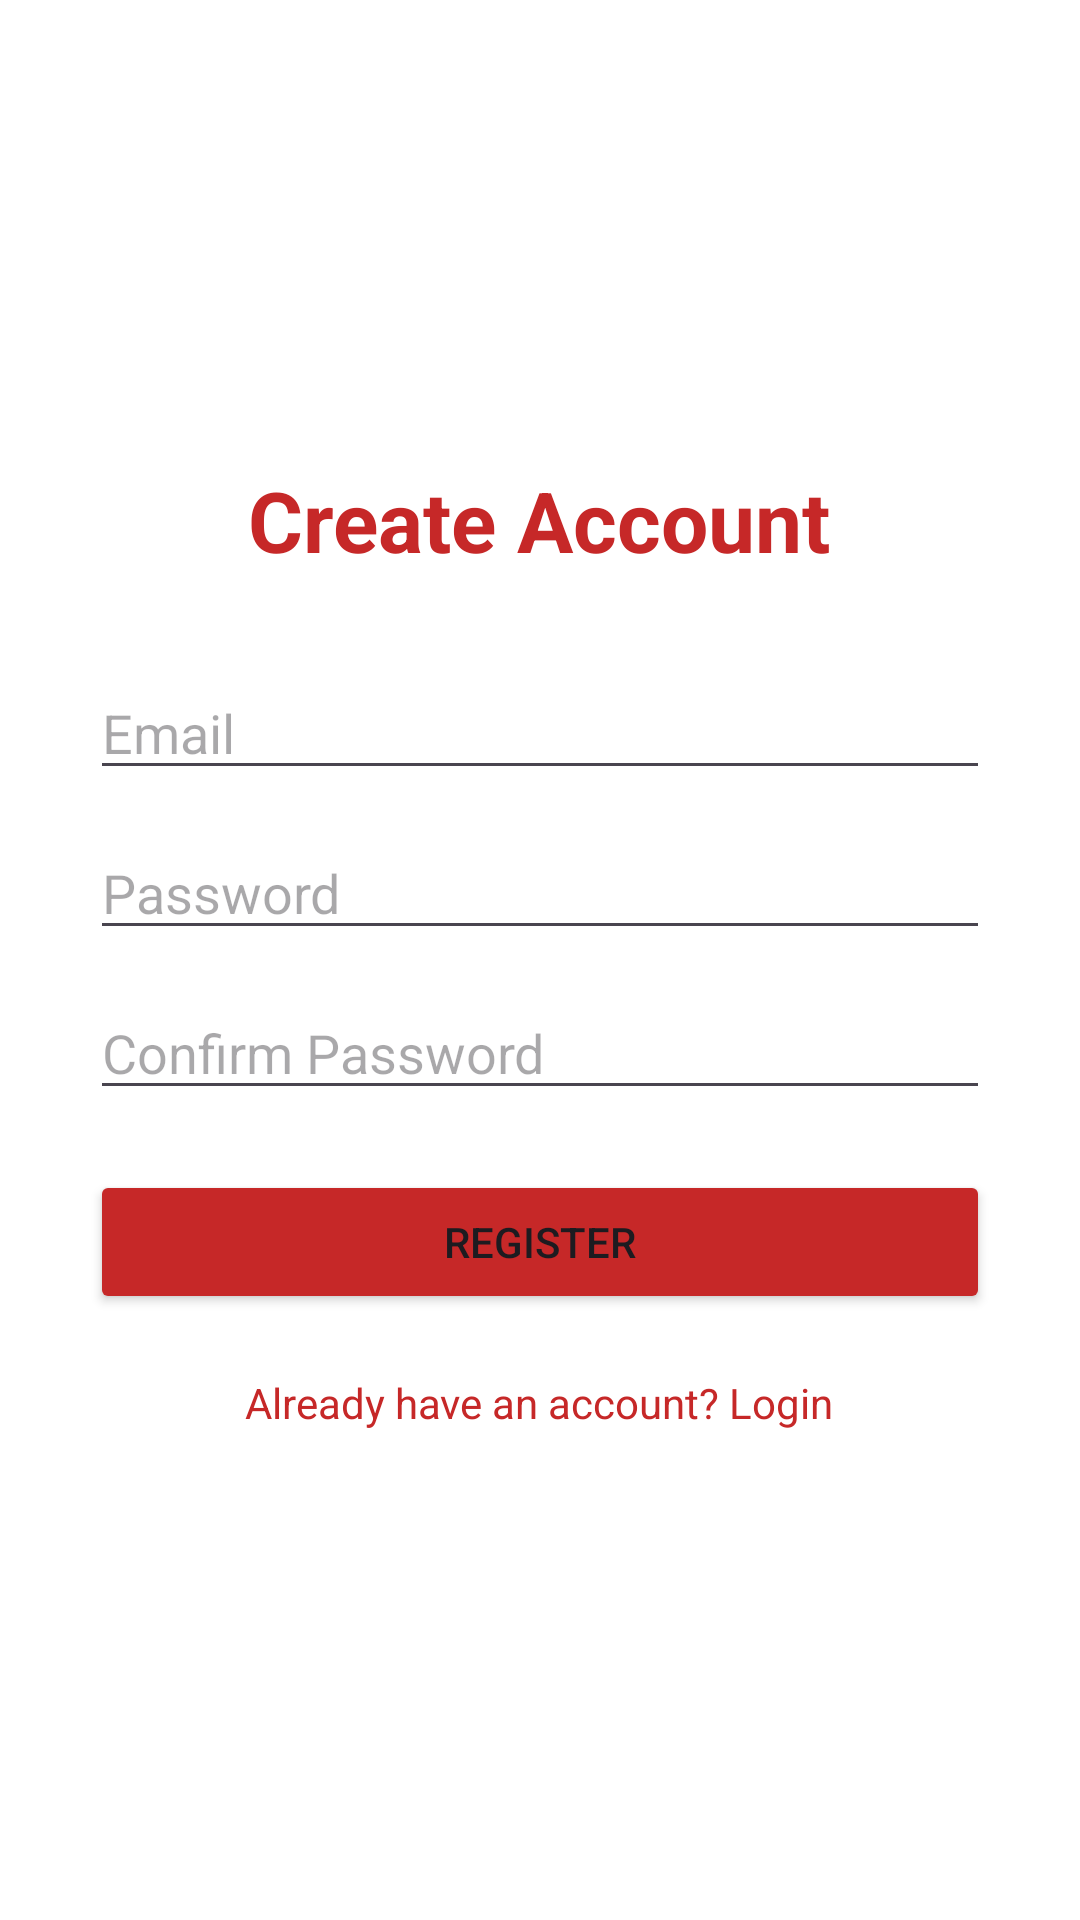

Here is an Android app screen rendered from its layout file. Give the layout XML and the strings, colors and styles it references.
<!-- AndroidManifest.xml: application theme Theme.QuickBite -->
<!-- res/layout/activity_register.xml -->
<?xml version="1.0" encoding="utf-8"?>
<LinearLayout xmlns:android="http://schemas.android.com/apk/res/android"
    android:layout_width="match_parent"
    android:layout_height="match_parent"
    android:orientation="vertical"
    android:padding="30dp"
    android:gravity="center"
    android:background="#FFFFFF">

    <TextView
        android:layout_width="wrap_content"
        android:layout_height="wrap_content"
        android:text="Create Account"
        android:textSize="28sp"
        android:textStyle="bold"
        android:textColor="#C62828"
        android:layout_marginBottom="30dp" />

    <EditText
        android:id="@+id/etEmail"
        android:layout_width="match_parent"
        android:layout_height="wrap_content"
        android:hint="Email"
        android:inputType="textEmailAddress"
        android:layout_marginBottom="12dp" />

    <EditText
        android:id="@+id/etPassword"
        android:layout_width="match_parent"
        android:layout_height="wrap_content"
        android:hint="Password"
        android:inputType="textPassword"
        android:layout_marginBottom="12dp" />

    <EditText
        android:id="@+id/etConfirmPassword"
        android:layout_width="match_parent"
        android:layout_height="wrap_content"
        android:hint="Confirm Password"
        android:inputType="textPassword"
        android:layout_marginBottom="20dp" />

    <Button
        android:id="@+id/btnRegister"
        android:layout_width="match_parent"
        android:layout_height="wrap_content"
        android:text="Register"
        android:backgroundTint="#C62828"
        android:layout_marginBottom="12dp" />

    <TextView
        android:id="@+id/tvLoginLink"
        android:layout_width="wrap_content"
        android:layout_height="wrap_content"
        android:text="Already have an account? Login"
        android:textColor="#C62828"
        android:padding="8dp" />

</LinearLayout>
<!-- resources referenced by this layout -->
<resources>
  <style name="Theme.QuickBite" parent="Base.Theme.QuickBite" />
  <style name="Base.Theme.QuickBite" parent="Theme.Material3.DayNight.NoActionBar">
          <item name="colorPrimary">#C62828</item>
      </style>
</resources>
